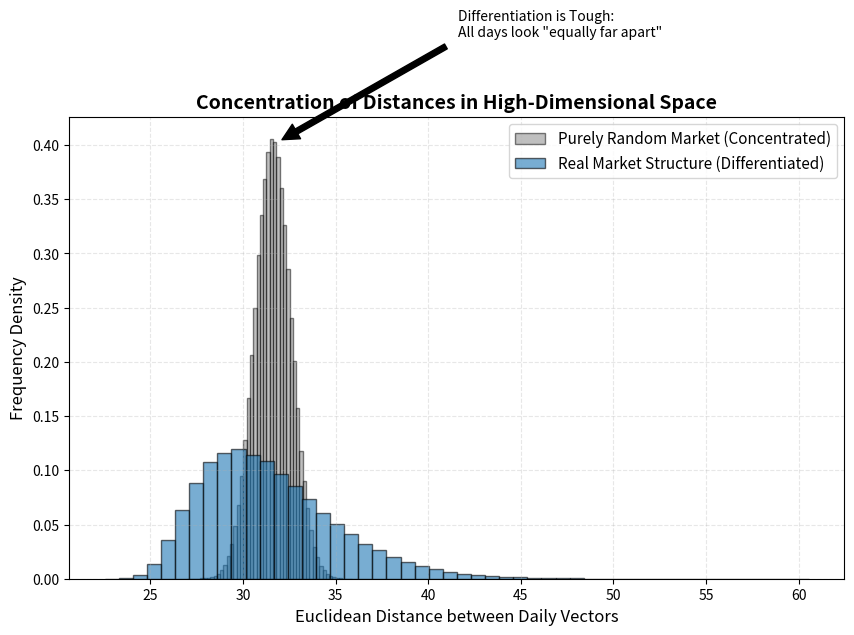

Recreate this plot in Python.
import numpy as np
import matplotlib.pyplot as plt
from scipy.spatial.distance import pdist

def generate_concentration_hist():
    # 1. Setup Parameters
    np.random.seed(42)
    n_days = 1000       # Number of data points (days)
    n_dims = 500        # Number of dimensions (stocks)
    
    # 2. Generate "Purely Random" Market Data
    # Just Gaussian noise in 500 dimensions
    random_data = np.random.randn(n_days, n_dims)
    
    # 3. Generate "Real" (Structured) Market Data
    # A market driven by a few strong factors (e.g., Market Trend + Sectors)
    n_factors = 5
    factors = np.random.randn(n_days, n_factors) # Latent economic drivers
    loadings = np.random.randn(n_factors, n_dims) # How stocks react
    
    # Mix Factors + Noise
    noise_level = 3.0
    structured_data = np.dot(factors, loadings) + np.random.randn(n_days, n_dims) * noise_level
    
    # IMPORTANT: Normalize both datasets (Z-score)
    # We want to compare the SHAPE of distances, not the magnitude driven by price scale
    random_data = (random_data - np.mean(random_data)) / np.std(random_data)
    structured_data = (structured_data - np.mean(structured_data)) / np.std(structured_data)

    # 4. Calculate Pairwise Euclidean Distances
    # This computes distance between Day 1 & Day 2, Day 1 & Day 3... etc.
    dist_random = pdist(random_data, metric='euclidean')
    dist_structure = pdist(structured_data, metric='euclidean')

    # 5. Plotting
    fig, ax = plt.subplots(figsize=(10, 6))

    # Plot Random Histogram (The "Curse")
    ax.hist(dist_random, bins=50, density=True, alpha=0.5, color='gray', 
            label='Purely Random Market (Concentrated)', edgecolor='black')

    # Plot Structured Histogram (The "Reality")
    ax.hist(dist_structure, bins=50, density=True, alpha=0.6, color='#1f77b4', 
            label='Real Market Structure (Differentiated)', edgecolor='black')

    # 6. Styling & Annotations
    ax.set_title('Concentration of Distances in High-Dimensional Space', fontsize=14, fontweight='bold')
    ax.set_xlabel('Euclidean Distance between Daily Vectors', fontsize=12)
    ax.set_ylabel('Frequency Density', fontsize=12)
    ax.legend(loc='upper right', fontsize=11)
    ax.grid(True, linestyle='--', alpha=0.3)

    # Annotation pointing to the spike
    peak_x = np.mean(dist_random)
    peak_y = 0.6 # Approx height
    ax.annotate('Differentiation is Tough:\nAll days look "equally far apart"', 
                xy=(peak_x, 0.4), xytext=(peak_x + 10, 0.5),
                arrowprops=dict(facecolor='black', shrink=0.05),
                fontsize=10, ha='left')

    # 7. Save
    output_filename = 'distance_concentration_histogram.png'
    plt.savefig(output_filename, dpi=300)
    print(f"Image saved as {output_filename}")
    plt.show()

if __name__ == "__main__":
    generate_concentration_hist()
